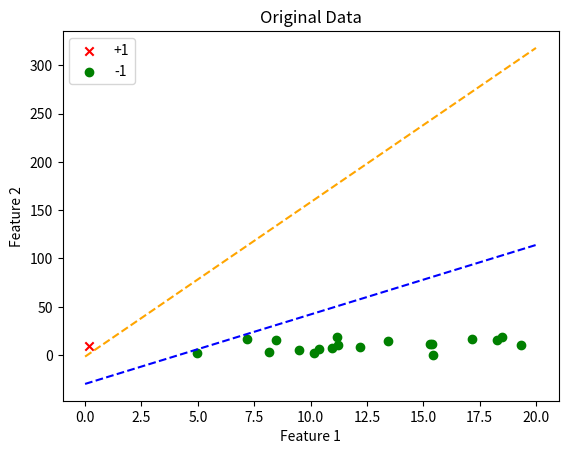

The script that saved this image:
import numpy as np
import matplotlib.pyplot as plt
import random

'''
def gen_linear_data(w, n):
    num_feature = len(w)
    dataset = np.zeros([n, num_feature+1])

    for i in range(n):
        x = np.random.rand(1, num_feature)*20 - 10
        inner_dot = np.sum(w * x)
        if inner_dot > 0:
            dataset[i] = np.append(x, 1)
        else:
            dataset[i] = np.append(x, -1)
    return dataset
'''


# 生成非线性数据
def gen_nonlinear_data(num):
    result = []
    g1 = [random.random() * 20, random.random() * 20]
    g2 = [random.random() * 20, random.random() * 20]
    # 由数据范围内的两个点来确定分割线，保证划分线一定会经过生成的点的范围
    w = [(g1[1] - g2[1]) / (g1[0] - g2[0]), -1, g1[1] - (g1[1] - g2[1]) / (g1[0] - g2[0]) * g1[0]]

    result.append(w)
    for i in range(num - 4):
        x = [random.random() * 20, random.random() * 20]
        y = w[0] * x[0] + w[1] * x[1] + w[2]
        if y < 0:
            x.append(-1)
        elif y > 0:
            x.append(1)
        else:
            continue
        result.append(x)
    for i in range(num - 4, num):
        x = [random.random() * 20, random.random() * 20]
        y = w[0] * x[0] + w[1] * x[1] + w[2]
        if y < -1:
            x.append(1)
        elif y > 1:
            x.append(1)
        else:
            continue
        result.append(x)
    # result[0] 是 w, 后面的是x[横坐标，纵坐标，标签]
    return result


'''
#计算错误率
def checkErrorRate(test,w):
    count=0
    for i in range(len(test)):
        x=np.array(test[i][:-1])
        y=np.dot(x,w)
        if np.sign(test[i][-1])!=np.sign(y):
            count+=1
    return count/len(test)
#pocket算法实现
def Pocket():
    w=np.zeros(3)#初始化w0
    best_w=w
    bestRate=1
    n=50
    m=50
    c1,c2=generate_data(1,1,-1,1,n,m)
    test=np.vstack((c1,c2))#合并两类数据
    x0 = np.ones(n+m)
    test = np.c_[x0, test]  # 插入列向量x0=[0,0,...0]
    cnt=0
    while True:
        cnt+=1
        if cnt>1000:#pocket与pla不同的一点就在于他靠控制迭代次数来提高分类精度
            break
        success=True
        for i in range(len(test)):
            x=np.array(test[i][:-1])
            y=np.dot(x,w)
            if np.sign(y)==np.sign(test[i][-1]):
                continue
            w=w+test[i][-1]*x #更新w值
            rate=checkErrorRate(test,w)#得出分错率
            if rate<bestRate:#如果分错率更小则替换当前最好的w
                bestRate=rate
                best_w=w
            success = False
            break
        if success==True:
            break
'''


def pocket(data):
    num_fault_list = []
    w_list = []
    X = []
    y = []
    for i in range(1, len(data)):  # data[0]是w
        X.append((data[i][0], data[i][1]))  # x [横，纵]
        y.append(data[i][2])  # label
    X = np.array(X)
    y = np.array(y)
    X = np.hstack((np.ones((X.shape[0], 1)), X))  # 补x0=1便于后续计算
    w = np.random.randn(3, 1)  # 初始化w权重数组

    for i in range(100000):
        s = np.dot(X, w)
        y_pred = np.ones_like(y)
        loc_n = np.where(s < 0)[0]
        y_pred[loc_n] = -1
        num_fault = len(np.where(y != y_pred)[0])
        num_fault_list.append(num_fault)
        # print("%d: Wrong Point: %d"%(i, num_fault))
        if num_fault == 0:
            w_list.append(w)
            break
        else:
            t = random.choice(np.where(y != y_pred)[0])
            w = w + y[t] * X[t, :].reshape((3, 1))
            w_list.append(w)
    print(num_fault_list)
    index_min = num_fault_list.index(min(num_fault_list))
    print(index_min)
    print(num_fault_list[index_min])
    w = w_list[index_min]
    print(w)
    return w


# 可视化
def VisualizePoint(data, w, w2):
    x = np.linspace(0, 20, 50)  # 在1到20之间产生50组数据(数据之间呈等差数列)
    if len(w) != 0:
        z = - w[0] / w[2] - w[1] / w[2] * x
        plt.plot(x, z, color="orange", linestyle="--")
    if len(w2) != 0:
        z = - w2[2] / w2[1] - w2[0] / w2[1] * x
        plt.plot(x, z, color="blue", linestyle="--")
    posx = []
    posy = []
    negx = []
    negy = []
    for i in range(1, len(data)):
        if data[i][-1] == -1:
            negx.append(data[i][0])
            negy.append(data[i][1])
        else:
            posx.append(data[i][0])
            posy.append(data[i][1])
    plt.scatter(negx, negy, marker='x', c='r', label="+1")
    plt.scatter(posx, posy, marker='o', c='g', label="-1")
    plt.xlabel("Feature 1")
    plt.ylabel("Feature 2")
    plt.legend(loc="upper left")
    plt.title("Original Data")
    # plt.xlim(0,20)
    # plt.ylim(0,20)
    plt.show()


if __name__ == "__main__":
    all = gen_nonlinear_data(20)
    # print(all)
    w = pocket(all)
    VisualizePoint(all, w, all[0])
